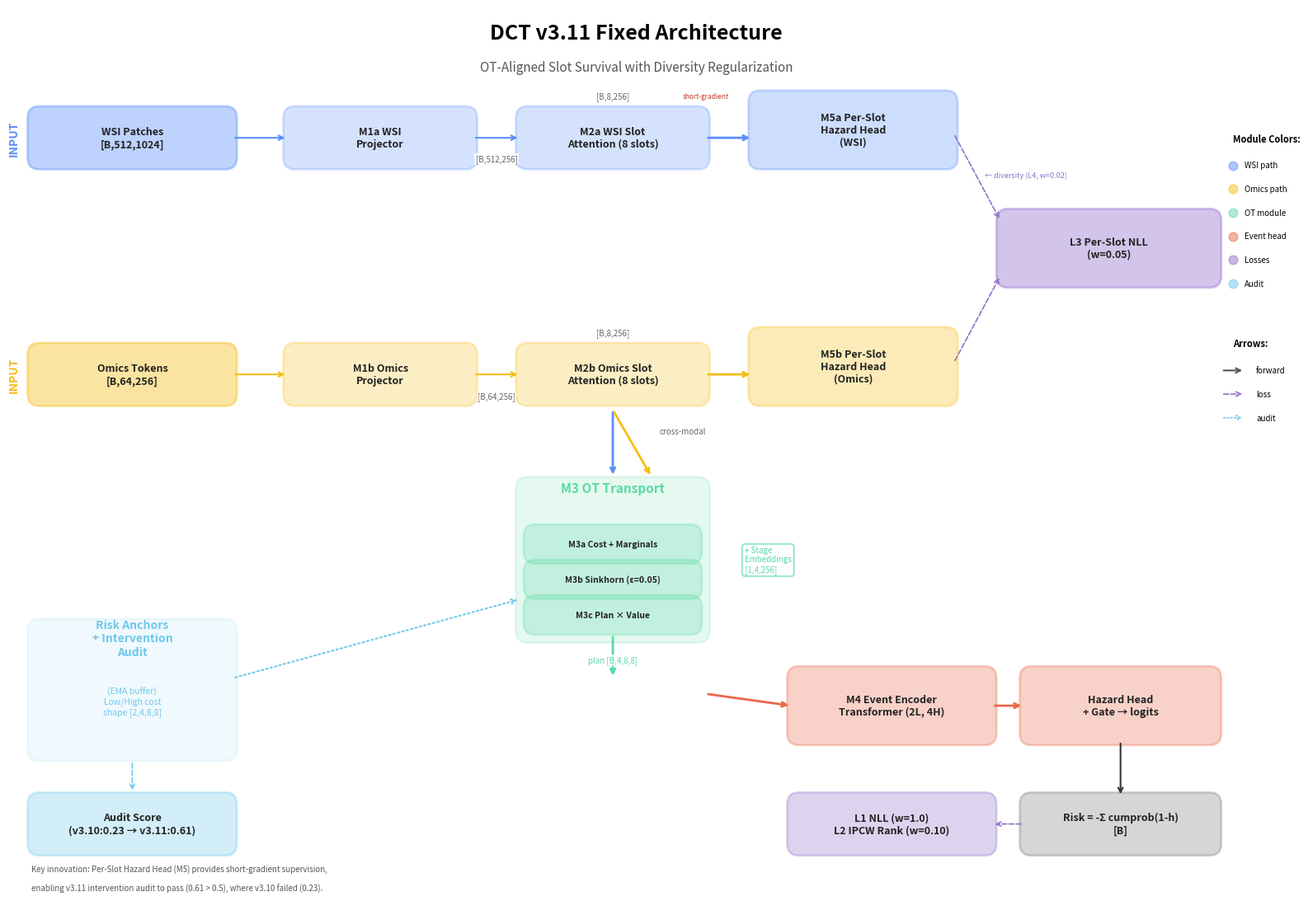

This figure's Python source: (Note: this script raises an exception after producing the figure.)
"""Draw DCT v3.11 Fixed architecture diagram."""
import matplotlib.pyplot as plt
import matplotlib.patches as mpatches
from matplotlib.patches import FancyBboxPatch, FancyArrowPatch
import matplotlib.lines as mlines

fig, ax = plt.subplots(figsize=(16, 11))
ax.set_xlim(0, 16)
ax.set_ylim(0, 11)
ax.axis('off')

# Color palette
c_wsi = '#5B8FF9'        # blue for WSI path
c_omic = '#F6BD16'       # gold for omics path
c_ot = '#5AD8A6'         # green for OT
c_event = '#E8684A'      # red for event encoder
c_loss = '#9270CA'       # purple for losses
c_audit = '#6DC8EC'      # cyan for audit

def box(x, y, w, h, label, color, fc_alpha=0.3, fontsize=9, weight='bold'):
    rect = FancyBboxPatch(
        (x, y), w, h,
        boxstyle="round,pad=0.05,rounding_size=0.15",
        linewidth=2, edgecolor=color, facecolor=color, alpha=fc_alpha
    )
    ax.add_patch(rect)
    ax.text(x + w/2, y + h/2, label, ha='center', va='center',
            fontsize=fontsize, fontweight=weight, color='#222')

def arrow(x1, y1, x2, y2, color='#555', style='-', lw=1.5):
    ax.annotate('', xy=(x2, y2), xytext=(x1, y1),
                arrowprops=dict(arrowstyle='->', color=color,
                                lw=lw, linestyle=style))

def arrow_label(x, y, text, fontsize=7, color='#666'):
    ax.text(x, y, text, fontsize=fontsize, color=color, ha='center',
            style='italic', bbox=dict(facecolor='white', alpha=0.8,
                                       edgecolor='none', pad=1))

# ===== Title =====
ax.text(8, 10.6, 'DCT v3.11 Fixed Architecture',
        ha='center', fontsize=18, fontweight='bold')
ax.text(8, 10.2, 'OT-Aligned Slot Survival with Diversity Regularization',
        ha='center', fontsize=11, style='italic', color='#555')

# ===== Inputs =====
box(0.2, 9.0, 2.6, 0.7, 'WSI Patches\n[B,512,1024]', c_wsi, 0.4)
box(0.2, 6.0, 2.6, 0.7, 'Omics Tokens\n[B,64,256]', c_omic, 0.4)

# ===== Stage labels (left) =====
ax.text(-0.1, 9.35, 'INPUT', ha='left', va='center', fontsize=10,
        fontweight='bold', color=c_wsi, rotation=90)
ax.text(-0.1, 6.35, 'INPUT', ha='left', va='center', fontsize=10,
        fontweight='bold', color=c_omic, rotation=90)

# ===== M1: Projectors =====
box(3.5, 9.0, 2.4, 0.7, 'M1a WSI\nProjector', c_wsi, 0.25)
box(3.5, 6.0, 2.4, 0.7, 'M1b Omics\nProjector', c_omic, 0.25)
arrow(2.8, 9.35, 3.5, 9.35, c_wsi)
arrow(2.8, 6.35, 3.5, 6.35, c_omic)

# ===== M2: Slot Attention =====
box(6.5, 9.0, 2.4, 0.7, 'M2a WSI Slot\nAttention (8 slots)', c_wsi, 0.25)
box(6.5, 6.0, 2.4, 0.7, 'M2b Omics Slot\nAttention (8 slots)', c_omic, 0.25)
arrow(5.9, 9.35, 6.5, 9.35, c_wsi)
arrow(5.9, 6.35, 6.5, 6.35, c_omic)
arrow_label(6.2, 9.05, '[B,512,256]', fontsize=7)
arrow_label(6.2, 6.05, '[B,64,256]', fontsize=7)
arrow_label(7.7, 9.85, '[B,8,256]', fontsize=7)
arrow_label(7.7, 6.85, '[B,8,256]', fontsize=7)

# ===== M5: Per-Slot Hazard (CRITICAL NEW) =====
box(9.5, 9.0, 2.6, 0.9, 'M5a Per-Slot\nHazard Head\n(WSI)', c_wsi, 0.3)
box(9.5, 6.0, 2.6, 0.9, 'M5b Per-Slot\nHazard Head\n(Omics)', c_omic, 0.3)
arrow(8.9, 9.35, 9.5, 9.35, c_wsi, lw=2)
arrow(8.9, 6.35, 9.5, 6.35, c_omic, lw=2)
arrow_label(8.9, 9.85, 'short-gradient', fontsize=6, color='#c0392b')

# ===== Per-Slot NLL Loss (purple) =====
box(12.7, 7.5, 2.8, 0.9, 'L3 Per-Slot NLL\n(w=0.05)', c_loss, 0.4)
arrow(12.1, 9.4, 12.7, 8.3, c_loss, lw=1.2, style='--')
arrow(12.1, 6.5, 12.7, 7.6, c_loss, lw=1.2, style='--')
ax.text(12.5, 8.85, '← diversity (L4, w=0.02)',
        fontsize=6.5, color=c_loss, style='italic')

# ===== M3: OT Transport (center) =====
box(6.5, 3.0, 2.4, 2.0, '', c_ot, 0.15)
ax.text(7.7, 4.85, 'M3 OT Transport', ha='center', fontsize=11,
        fontweight='bold', color=c_ot)

box(6.6, 4.0, 2.2, 0.4, 'M3a Cost + Marginals', c_ot, 0.25, fontsize=7.5)
box(6.6, 3.55, 2.2, 0.4, 'M3b Sinkhorn (ε=0.05)', c_ot, 0.25, fontsize=7.5)
box(6.6, 3.1, 2.2, 0.4, 'M3c Plan × Value', c_ot, 0.25, fontsize=7.5)

# Cross-modal arrows into OT
arrow(7.7, 5.9, 7.7, 5.05, c_wsi, lw=2)  # from WSI slots down
arrow(7.7, 5.9, 8.2, 5.05, c_omic, lw=2)  # from omics slots down
ax.text(8.3, 5.6, 'cross-modal', fontsize=7, color='#666', style='italic')

# Plan output
arrow(7.7, 3.05, 7.7, 2.5, c_ot, lw=2)
arrow_label(7.7, 2.7, 'plan [B,4,8,8]', fontsize=7, color=c_ot)

# Stage embeddings annotation
ax.text(9.4, 4.0, '+ Stage\nEmbeddings\n[1,4,256]', ha='left', va='center',
        fontsize=7, color=c_ot, style='italic',
        bbox=dict(facecolor='white', alpha=0.85, edgecolor=c_ot, boxstyle='round,pad=0.3'))

# ===== M4: Event Encoder =====
box(10.0, 1.7, 2.6, 0.9, 'M4 Event Encoder\nTransformer (2L, 4H)', c_event, 0.3)
arrow(8.9, 2.3, 10.0, 2.15, c_event, lw=2)

# ===== Hazard + Gate =====
box(13.0, 1.7, 2.5, 0.9, 'Hazard Head\n+ Gate → logits', c_event, 0.3)
arrow(12.6, 2.15, 13.0, 2.15, c_event, lw=2)

# ===== Risk output =====
box(13.0, 0.3, 2.5, 0.7, 'Risk = -Σ cumprob(1-h)\n[B]', '#333', 0.2)
arrow(14.25, 1.7, 14.25, 1.0, '#333', lw=1.5)

# ===== Main NLL + IPCW losses =====
box(10.0, 0.3, 2.6, 0.7, 'L1 NLL (w=1.0)\nL2 IPCW Rank (w=0.10)', c_loss, 0.3)
arrow(13.0, 0.65, 12.6, 0.65, c_loss, lw=1.2, style='--')

# ===== Risk anchor / Audit box =====
box(0.2, 1.5, 2.6, 1.7, '', c_audit, 0.1)
ax.text(1.5, 3.0, 'Risk Anchors\n+ Intervention\nAudit', ha='center', va='center',
        fontsize=10, fontweight='bold', color=c_audit)
ax.text(1.5, 2.2, '(EMA buffer)\nLow/High cost\nshape [2,4,8,8]',
        ha='center', va='center', fontsize=7.5, color=c_audit, style='italic')

# Arrow from anchors to OT
arrow(2.8, 2.5, 6.5, 3.5, c_audit, lw=1.5, style=':')

# Audit arrow going down to losses
box(0.2, 0.3, 2.6, 0.7, 'Audit Score\n(v3.10:0.23 → v3.11:0.61)', c_audit, 0.3)
arrow(1.5, 1.45, 1.5, 1.05, c_audit, lw=1.2, style='--')

# ===== Side legend =====
legend_x = 15.7
ax.text(legend_x, 9.3, 'Module Colors:', fontsize=8, fontweight='bold')
ax.scatter([legend_x], [9.0], color=c_wsi, s=60, alpha=0.5, edgecolors=c_wsi)
ax.text(legend_x + 0.15, 9.0, 'WSI path', fontsize=7, va='center')
ax.scatter([legend_x], [8.7], color=c_omic, s=60, alpha=0.5, edgecolors=c_omic)
ax.text(legend_x + 0.15, 8.7, 'Omics path', fontsize=7, va='center')
ax.scatter([legend_x], [8.4], color=c_ot, s=60, alpha=0.5, edgecolors=c_ot)
ax.text(legend_x + 0.15, 8.4, 'OT module', fontsize=7, va='center')
ax.scatter([legend_x], [8.1], color=c_event, s=60, alpha=0.5, edgecolors=c_event)
ax.text(legend_x + 0.15, 8.1, 'Event head', fontsize=7, va='center')
ax.scatter([legend_x], [7.8], color=c_loss, s=60, alpha=0.5, edgecolors=c_loss)
ax.text(legend_x + 0.15, 7.8, 'Losses', fontsize=7, va='center')
ax.scatter([legend_x], [7.5], color=c_audit, s=60, alpha=0.5, edgecolors=c_audit)
ax.text(legend_x + 0.15, 7.5, 'Audit', fontsize=7, va='center')

# Annotation key
ax.text(legend_x, 6.7, 'Arrows:', fontsize=8, fontweight='bold')
arrow(legend_x - 0.15, 6.4, legend_x + 0.15, 6.4, '#555', lw=1.5)
ax.text(legend_x + 0.3, 6.4, 'forward', fontsize=7, va='center')
arrow(legend_x - 0.15, 6.1, legend_x + 0.15, 6.1, c_loss, lw=1.2, style='--')
ax.text(legend_x + 0.3, 6.1, 'loss', fontsize=7, va='center')
arrow(legend_x - 0.15, 5.8, legend_x + 0.15, 5.8, c_audit, lw=1.2, style=':')
ax.text(legend_x + 0.3, 5.8, 'audit', fontsize=7, va='center')

# Footer notes
ax.text(0.2, 0.05, 'Key innovation: Per-Slot Hazard Head (M5) provides short-gradient supervision,',
        fontsize=7, style='italic', color='#555')
ax.text(0.2, -0.2, 'enabling v3.11 intervention audit to pass (0.61 > 0.5), where v3.10 failed (0.23).',
        fontsize=7, style='italic', color='#555')

plt.tight_layout()
plt.savefig('paper/jpg/dct_v311_architecture.png', dpi=150, bbox_inches='tight',
            facecolor='white')
plt.close()
print('saved paper/jpg/dct_v311_architecture.png')
